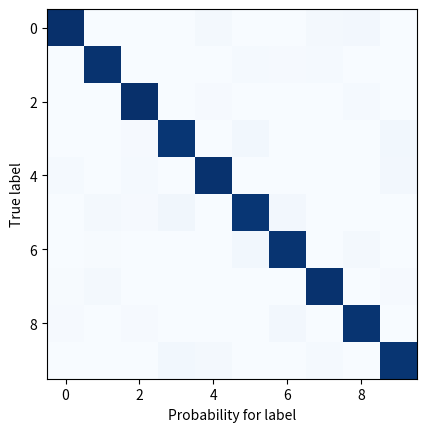
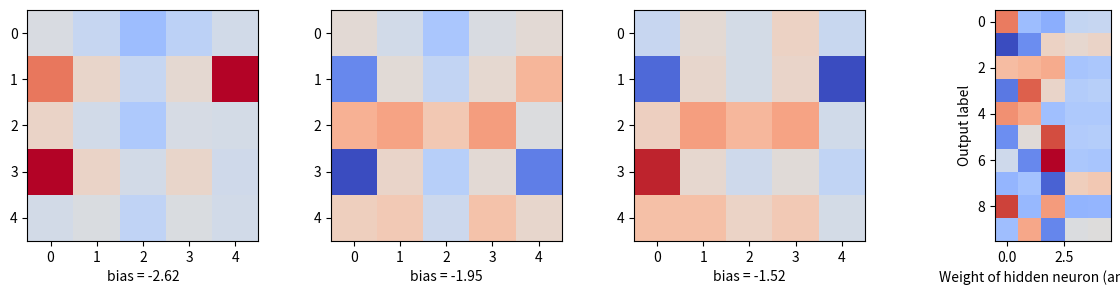

Here is the Python script that generated these plots, in order:
import math, random
import matplotlib
import matplotlib.pyplot as plt

def dot(v, w):
    """v_1 * w_1 + ... + v_n * w_n"""
    return sum(v_i * w_i for v_i, w_i in zip(v, w))

def sigmoid(t):
    return 1 / (1 + math.exp(-t))

def argmax(l):
    return l.index(max(l))

def neuron_output(weights, inputs):
    return sigmoid(dot(weights, inputs))

def feed_forward(neural_network, input_vector):
    """takes in a neural network (represented as a list of lists of lists of weights)
    and returns the output from forward-propagating the input"""

    outputs = []

    for layer in neural_network:

        input_with_bias = input_vector + [1]             # add a bias input
        output = [neuron_output(neuron, input_with_bias) # compute the output
                  for neuron in layer]                   # for this layer
        outputs.append(output)                           # and remember it

        # the input to the next layer is the output of this one
        input_vector = output

    # outputs = two arrays (one array of size 4 for the hidden layer plus one array of size 10 for the output layer)
    return outputs 

def predict(network, input):
    """run input through the network and return output of last layer"""
    return feed_forward(network, input)[-1]

def backpropagate(network, input_vector, target):

    hidden_outputs, outputs = feed_forward(network, input_vector)

    # compute the delta of the output values
    output_deltas = [output * (1 - output) * (output - target[i]) # (1)
                     for i, output in enumerate(outputs)]

    # back-propagate errors to hidden layer
    hidden_deltas = [hidden_output * (1 - hidden_output) *
                     dot(output_deltas, [n[i] for n in network[-1]]) # (2)
                     for i, hidden_output in enumerate(hidden_outputs)]

    # adjust weights for output layer (network[-1])
    for i, output_neuron in enumerate(network[-1]): # loop over weights of neurons in output layer
        for j, hidden_output in enumerate(hidden_outputs + [1]): # loop over output of neurons in hidden layer
            output_neuron[j] -= output_deltas[i] * hidden_output # (3)

    # adjust weights for hidden layer (network[0])
    for i, hidden_neuron in enumerate(network[0]): # loop over weights of neurons in hidden layer
        for j, input in enumerate(input_vector + [1]): # loop over output of neurons in first layer, i.e. the inputs
            hidden_neuron[j] -= hidden_deltas[i] * input

raw_digits = [
   0, """11111
         1...1
         1...1
         1...1
         11111""",

   1, """..1..
         ..1..
         ..1..
         ..1..
         ..1..""",

   2, """11111
         ....1
         11111
         1....
         11111""",

   3, """11111
         ....1
         11111
         ....1
         11111""",

   4, """1...1
         1...1
         11111
         ....1
         ....1""",

   5, """11111
         1....
         11111
         ....1
         11111""",

   6, """11111
         1....
         11111
         1...1
         11111""",

   7, """11111
         ....1
         ....1
         ....1
         ....1""",

   8, """11111
         1...1
         11111
         1...1
         11111""",

   9, """11111
         1...1
         11111
         ....1
         11111"""]

def make_digit(raw_digit):
    return [1 if c == '1' else 0
            for row in raw_digit.split("\n")
            for c in row.strip()]

inputs  = list(map(make_digit, raw_digits[1::2]))
labels  = raw_digits[0::2]
targets = [[1 if i == j else 0 for i in range(10)]
           for j in labels]

random.seed(0)   # to get repeatable results
input_size = 25  # each input is a vector of length 25 (25 pixels)
num_hidden = 4   # number of neurons in the hidden layer
output_size = 10 # we need 10 outputs for each input

# each hidden neuron has one weight per input, plus a bias weight
hidden_layer = [[random.random() for __ in range(input_size + 1)]
                for __ in range(num_hidden)]

# each output neuron has one weight per hidden neuron, plus a bias weight
output_layer = [[random.random() for __ in range(num_hidden + 1)]
                for __ in range(output_size)]

# the network starts out with random weights
network = [hidden_layer, output_layer]

# 10,000 iterations seems enough to converge
for x in range(10000):
    for input_vector, target_vector in zip(inputs, targets):
        backpropagate(network, input_vector, target_vector)
    if x % 1000 == 0:
        accuracy = sum([argmax(predict(network, input)) == label for input, label in zip(inputs, labels)])
        print("Iterations done: %d, accuracy: %.2f" % (x, accuracy / len(inputs)))


m = []
for i, input in enumerate(inputs):
    outputs = predict(network, input)
    print(i, [round(p,2) for p in outputs])
    m.append(outputs)

# This is not a confusion matrix.
plt.imshow(m, plt.cm.Blues);
plt.xlabel("Probability for label")
plt.ylabel("True label");

print([round(x, 2) for x in
      predict(network,
                [0,1,1,1,0,    # .@@@.
                 0,0,0,1,1,    # ...@@
                 0,0,1,1,0,    # ..@@.
                 0,0,0,1,1,    # ...@@
                 0,1,1,1,0])]) # .@@@.

print([round(x, 2) for x in
      predict(network, 
                [0,1,1,1,0,    # .@@@.
                 1,0,0,1,1,    # @..@@
                 0,1,1,1,0,    # .@@@.
                 1,0,0,1,1,    # @..@@
                 0,1,1,1,0])]) # .@@@.

def patch(x, y, hatch, color):
    """return a matplotlib 'patch' object with the specified
    location, crosshatch pattern, and color"""
    return matplotlib.patches.Rectangle((x - 0.5, y - 0.5), 1, 1,
                                        hatch=hatch, fill=False, color=color)


def show_weights(neuron_idx, ax):
    weights = network[0][neuron_idx]

    grid = [weights[row:(row+5)]      # turn the weights into a 5x5 grid
            for row in range(0,25,5)] # [weights[0:5], ..., weights[20:25]]

    pos = ax.imshow(grid,
                    cmap=matplotlib.cm.coolwarm,
                    interpolation='none', # plot blocks as blocks
                    vmin = -8, vmax = 8) # define a unique range for all subplots
    
    # print bias
    ax.set_xlabel("bias = %.2f" % weights[25])
    return pos

fig, ax = plt.subplots(figsize=(15, 3), ncols=num_hidden)
for idx in range(num_hidden):
    pos = show_weights(idx, ax[idx])
    #fig.colorbar(pos, ax = ax[0])


plt.imshow(output_layer, cmap=matplotlib.cm.coolwarm)
plt.xlabel("Weight of hidden neuron (and bias)")
plt.ylabel("Output label");

